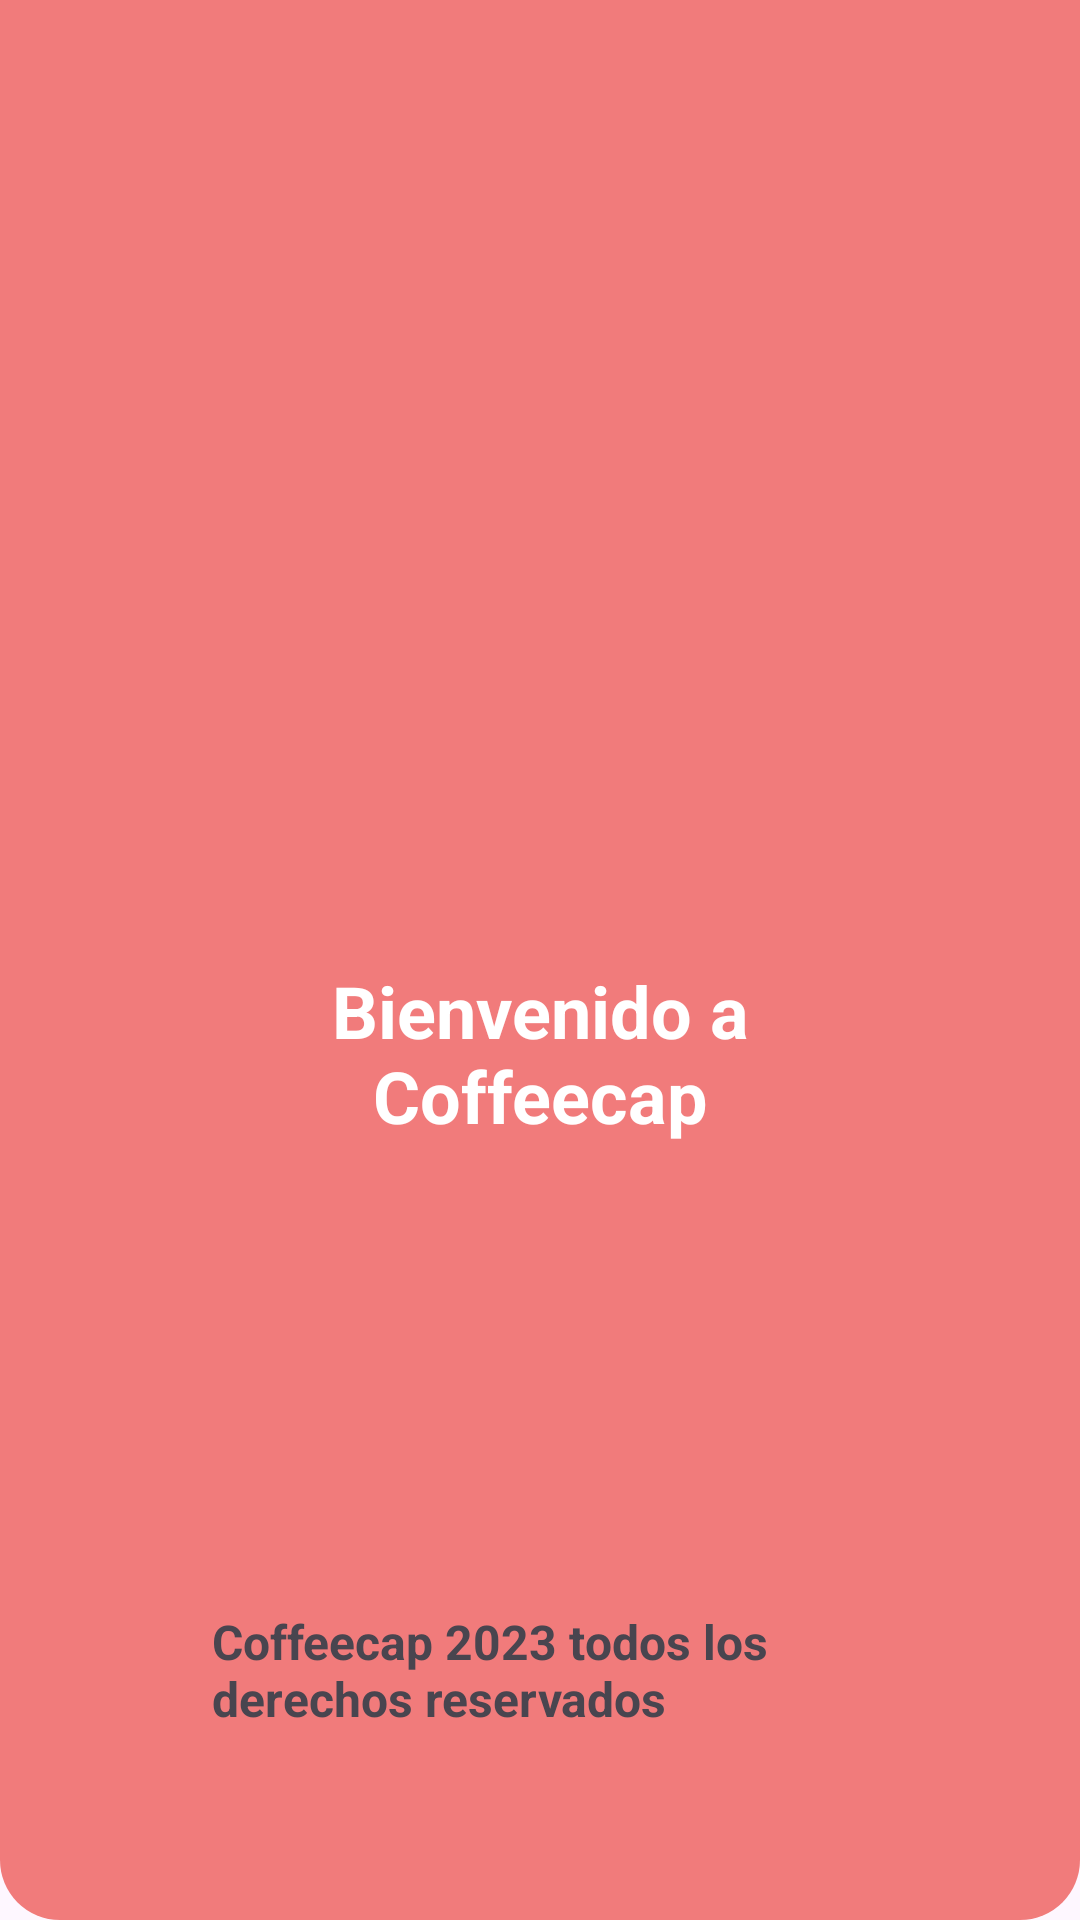

Write the Android layout XML for this screen, with the resource values it uses.
<!-- AndroidManifest.xml: application theme Theme.Coffeecap -->
<!-- res/layout/activity_splashscreen.xml -->
<?xml version="1.0" encoding="utf-8"?>
<androidx.constraintlayout.widget.ConstraintLayout xmlns:android="http://schemas.android.com/apk/res/android"
    xmlns:app="http://schemas.android.com/apk/res-auto"
    xmlns:tools="http://schemas.android.com/tools"
    android:layout_width="match_parent"
    android:layout_height="match_parent"
    android:background="@drawable/header"
    tools:context=".Splashscreen">

    <ImageView
        android:id="@+id/imageView42"
        android:layout_width="118dp"
        android:layout_height="117dp"
        app:layout_constraintBottom_toBottomOf="parent"
        app:layout_constraintEnd_toEndOf="parent"
        app:layout_constraintHorizontal_bias="0.498"
        app:layout_constraintStart_toStartOf="parent"
        app:layout_constraintTop_toTopOf="parent"
        app:layout_constraintVertical_bias="0.299"
        app:srcCompat="@drawable/icons8_restaurant_48" />

    <TextView
        android:id="@+id/textView43"
        android:layout_width="171dp"
        android:layout_height="89dp"
        android:text="Bienvenido a Coffeecap"
        android:textAlignment="center"
        android:textColor="#FFFFFF"
        android:textSize="24sp"
        android:textStyle="bold"
        app:layout_constraintBottom_toBottomOf="parent"
        app:layout_constraintEnd_toEndOf="parent"
        app:layout_constraintStart_toStartOf="parent"
        app:layout_constraintTop_toTopOf="parent"
        app:layout_constraintVertical_bias="0.582" />

    <TextView
        android:id="@+id/textView44"
        android:layout_width="219dp"
        android:layout_height="55dp"
        android:text="Coffeecap 2023 todos los derechos reservados"
        android:textSize="16sp"
        android:textStyle="bold"
        app:layout_constraintBottom_toBottomOf="parent"
        app:layout_constraintEnd_toEndOf="parent"
        app:layout_constraintStart_toStartOf="parent"
        app:layout_constraintTop_toTopOf="parent"
        app:layout_constraintVertical_bias="0.917" />
</androidx.constraintlayout.widget.ConstraintLayout>
<!-- resources referenced by this layout -->
<resources>
  <!-- drawable header (drawable) -->
  <?xml version="1.0" encoding="utf-8"?>
  <shape xmlns:android="http://schemas.android.com/apk/res/android">
  
  <solid
      android:color="#F17B7B"/>
  
  <corners
      android:bottomLeftRadius="20dp"
      android:bottomRightRadius="20dp"/>
  </shape>
  <style name="Theme.Coffeecap" parent="Base.Theme.Coffeecap" />
  <style name="Base.Theme.Coffeecap" parent="Theme.Material3.DayNight.NoActionBar">
          
          
      </style>
</resources>
